Labelled photos from "traffic_sign_dataset_clase", an image-classification folder in farisea/my_rUBot_mecanum. The possible labels are: forbidden, give way, left, nothing, right, stop.

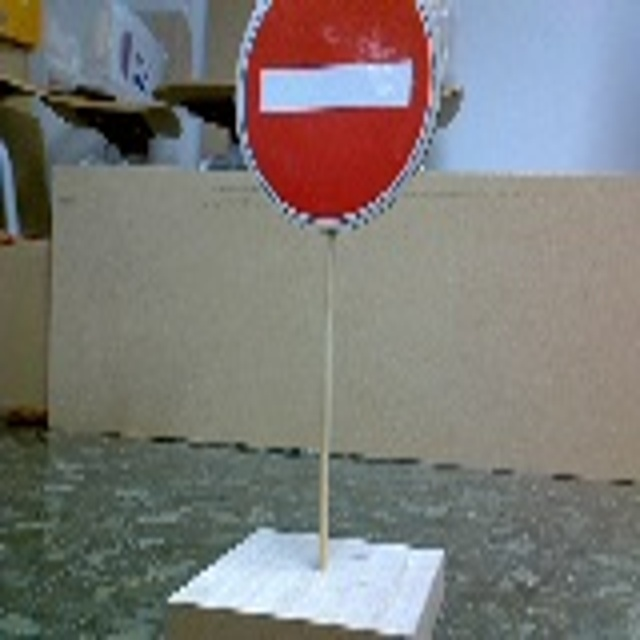
Label: forbidden

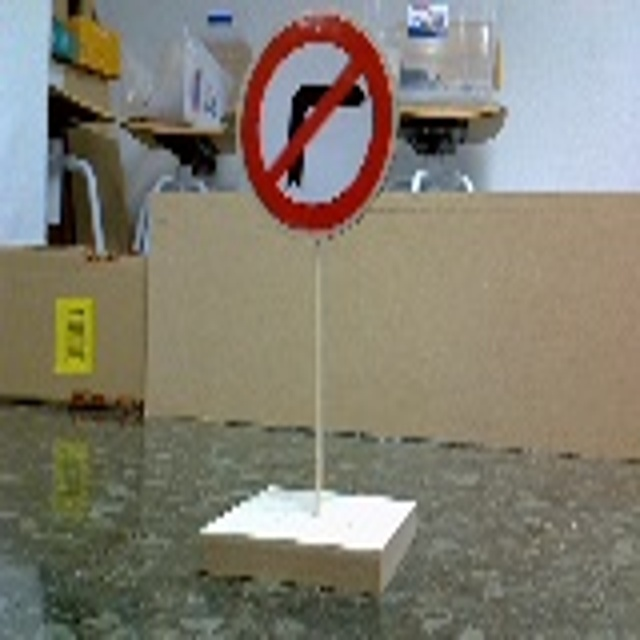
Label: left

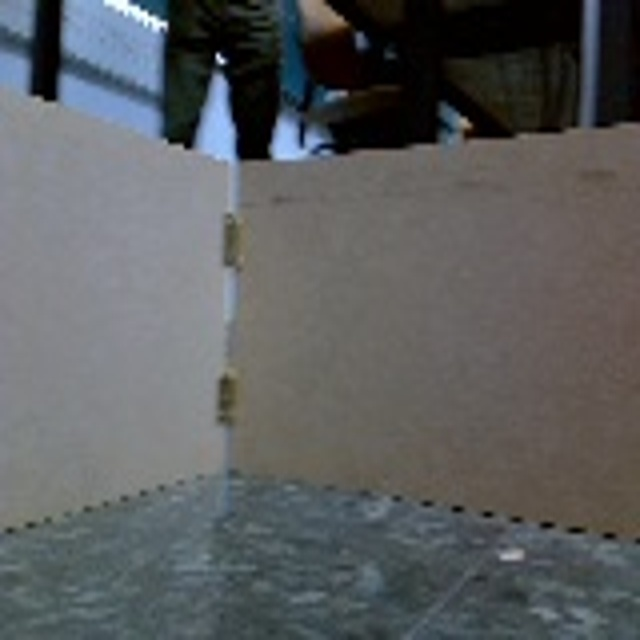
Label: nothing

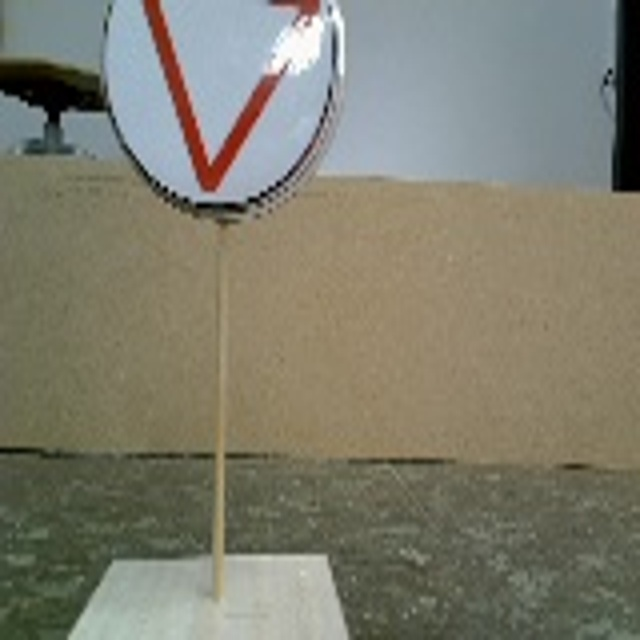
Label: give way

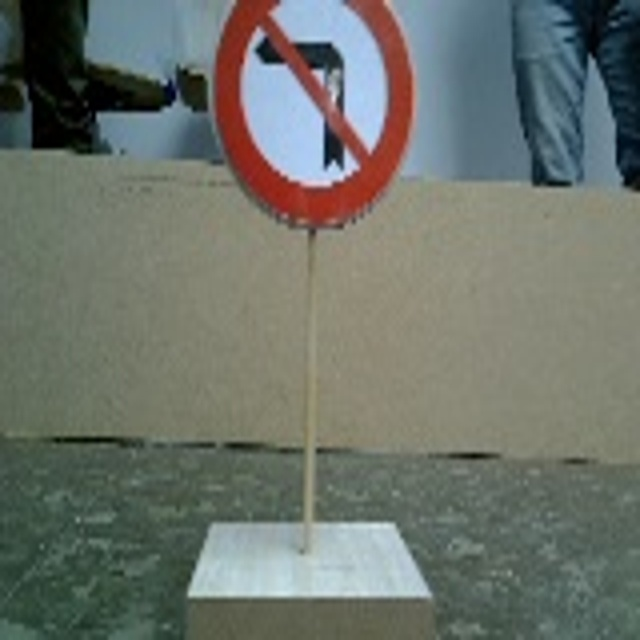
Label: right

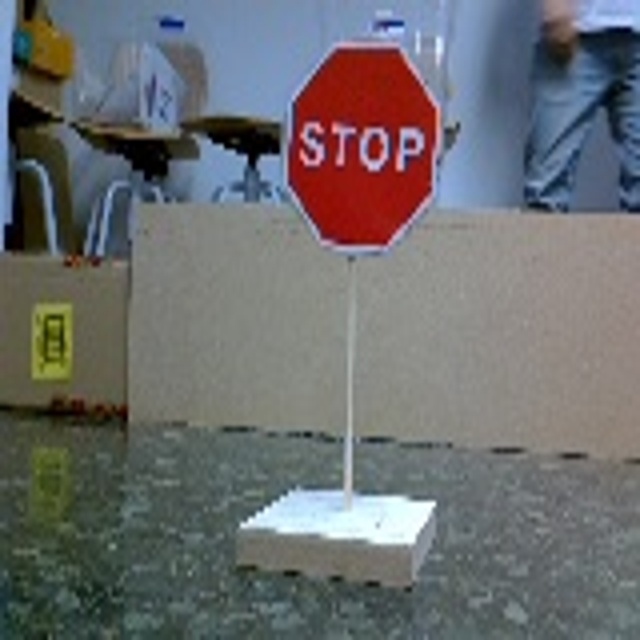
Label: stop
